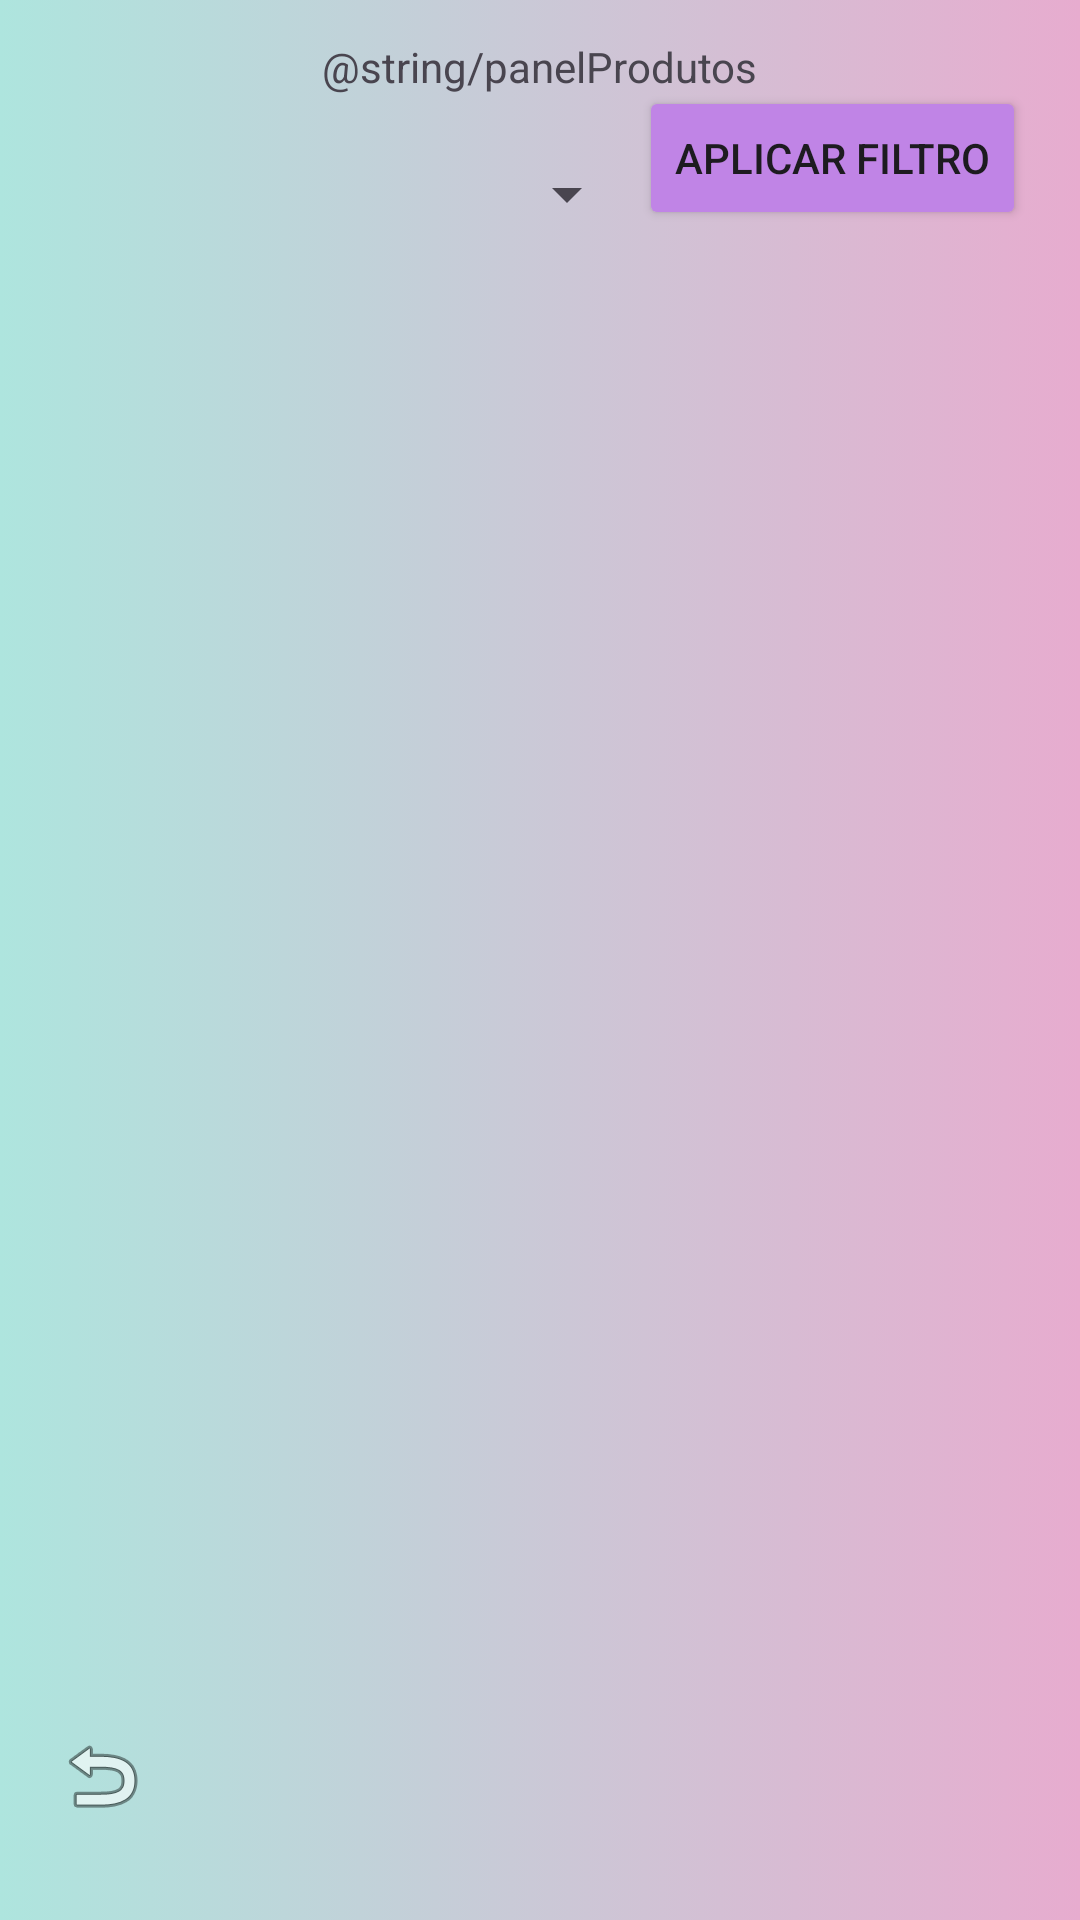

Layout XML and referenced resources for this Android screen:
<!-- AndroidManifest.xml: application theme Base.Theme.TFG -->
<!-- res/layout/activity_all_product_list.xml -->
<?xml version="1.0" encoding="utf-8"?>
<androidx.constraintlayout.widget.ConstraintLayout xmlns:android="http://schemas.android.com/apk/res/android"
    xmlns:app="http://schemas.android.com/apk/res-auto"
    xmlns:tools="http://schemas.android.com/tools"
    android:id="@+id/main"
    android:fitsSystemWindows="true"
    android:layout_width="match_parent"
    android:layout_height="match_parent"
    android:background="@drawable/fondo"
    tools:context=".allProductList">

    <androidx.constraintlayout.widget.Guideline
        android:id="@+id/guidelineH1"
        android:layout_width="wrap_content"
        android:layout_height="wrap_content"
        android:orientation="horizontal"
        app:layout_constraintGuide_percent="0.02" />

    <androidx.constraintlayout.widget.Guideline
        android:id="@+id/guidelineH2"
        android:layout_width="wrap_content"
        android:layout_height="wrap_content"
        android:orientation="horizontal"
        app:layout_constraintGuide_percent="0.97" />

    <androidx.constraintlayout.widget.Guideline
        android:id="@+id/guidelineH3"
        android:layout_width="wrap_content"
        android:layout_height="wrap_content"
        android:orientation="horizontal"
        app:layout_constraintGuide_percent="0.12" />

    <androidx.constraintlayout.widget.Guideline
        android:id="@+id/guidelineH4"
        android:layout_width="wrap_content"
        android:layout_height="wrap_content"
        android:orientation="horizontal"
        app:layout_constraintGuide_percent="0.88"/>

    <androidx.constraintlayout.widget.Guideline
        android:id="@+id/guidelineV1"
        android:layout_width="wrap_content"
        android:layout_height="wrap_content"
        android:orientation="vertical"
        app:layout_constraintGuide_percent="0.05" />

    <androidx.constraintlayout.widget.Guideline
        android:id="@+id/guidelineV2"
        android:layout_width="wrap_content"
        android:layout_height="wrap_content"
        android:orientation="vertical"
        app:layout_constraintGuide_percent="0.95"/>

    <TextView
        android:id="@+id/textView16"
        android:layout_width="wrap_content"
        android:layout_height="wrap_content"
        android:text="@string/panelProdutos"
        app:layout_constraintStart_toEndOf="@id/guidelineV1"
        app:layout_constraintEnd_toStartOf="@id/guidelineV2"
        app:layout_constraintTop_toBottomOf="@id/guidelineH1" />

    <ListView
        android:id="@+id/listProducts"
        android:layout_width="0dp"
        android:layout_height="0dp"
        app:layout_constraintBottom_toTopOf="@id/guidelineH4"
        app:layout_constraintEnd_toStartOf="@id/guidelineV2"
        app:layout_constraintHorizontal_bias="1.0"
        app:layout_constraintStart_toEndOf="@id/guidelineV1"
        app:layout_constraintTop_toBottomOf="@id/guidelineH3"
        app:layout_constraintVertical_bias="1.0" />

    <Spinner
        android:id="@+id/spinnerPuntuacion"
        android:layout_width="0dp"
        android:layout_height="wrap_content"
        app:layout_constraintBottom_toTopOf="@id/guidelineH3"
        app:layout_constraintEnd_toStartOf="@id/aplicarPuntuacion"
        app:layout_constraintHorizontal_bias="0.0"
        app:layout_constraintStart_toEndOf="@id/guidelineV1"
        app:layout_constraintTop_toBottomOf="@id/textView16"
        app:layout_constraintVertical_bias="1.0"  />

    <Button
        android:id="@+id/aplicarPuntuacion"
        android:layout_width="wrap_content"
        android:layout_height="wrap_content"
        android:text="@string/filtrar"
        android:backgroundTint="@color/button"
        app:layout_constraintEnd_toStartOf="@id/guidelineV2"
        app:layout_constraintHorizontal_bias="0.5"
        app:layout_constraintStart_toEndOf="@id/spinnerPuntuacion"
        app:layout_constraintBottom_toTopOf="@id/guidelineH3" />

    <ImageButton
        android:id="@+id/backMain"
        android:layout_width="wrap_content"
        android:layout_height="wrap_content"
        android:background="@android:color/transparent"
        android:scaleType="fitCenter"
        app:layout_constraintEnd_toStartOf="@id/guidelineV2"
        app:layout_constraintHorizontal_bias="0.0"
        app:layout_constraintStart_toEndOf="@id/guidelineV1"
        app:layout_constraintBottom_toBottomOf="@id/guidelineH2"
        app:layout_constraintTop_toBottomOf="@id/guidelineH4"
        app:layout_constraintVertical_bias="0.5"
        app:srcCompat="@android:drawable/ic_menu_revert" />
</androidx.constraintlayout.widget.ConstraintLayout>
<!-- resources referenced by this layout -->
<resources>
  <color name="button">#C084E6</color>
  <!-- drawable fondo (drawable) -->
  <?xml version="1.0" encoding="utf-8"?>
  <selector xmlns:android="http://schemas.android.com/apk/res/android">
      <item>
          <shape android:shape="rectangle">
              <gradient android:angle="0" android:startColor="@color/color2" android:endColor="@color/color1"/>
          </shape>
      </item>
  </selector>
  <string name="filtrar">Aplicar filtro</string>
  <string name="panelProdutos">Panel de produtos-filtro por puntuacion de reseña</string>
  <style name="Base.Theme.TFG" parent="Theme.Material3.DayNight.NoActionBar">
          <item name="android:windowNoTitle">true</item>
          <item name="android:windowFullscreen">true</item>
          <item name="android:windowContentOverlay">@null</item>
          <item name="android:windowActionBar">false</item>
          <item name="android:windowActionBarOverlay">true</item>
          <item name="android:windowActionModeOverlay">true</item>
          <item name="android:statusBarColor">@android:color/transparent</item>
      </style>
  <color name="color2">#AEE5DE</color>
  <color name="color1">#E7ACCF</color>
</resources>
